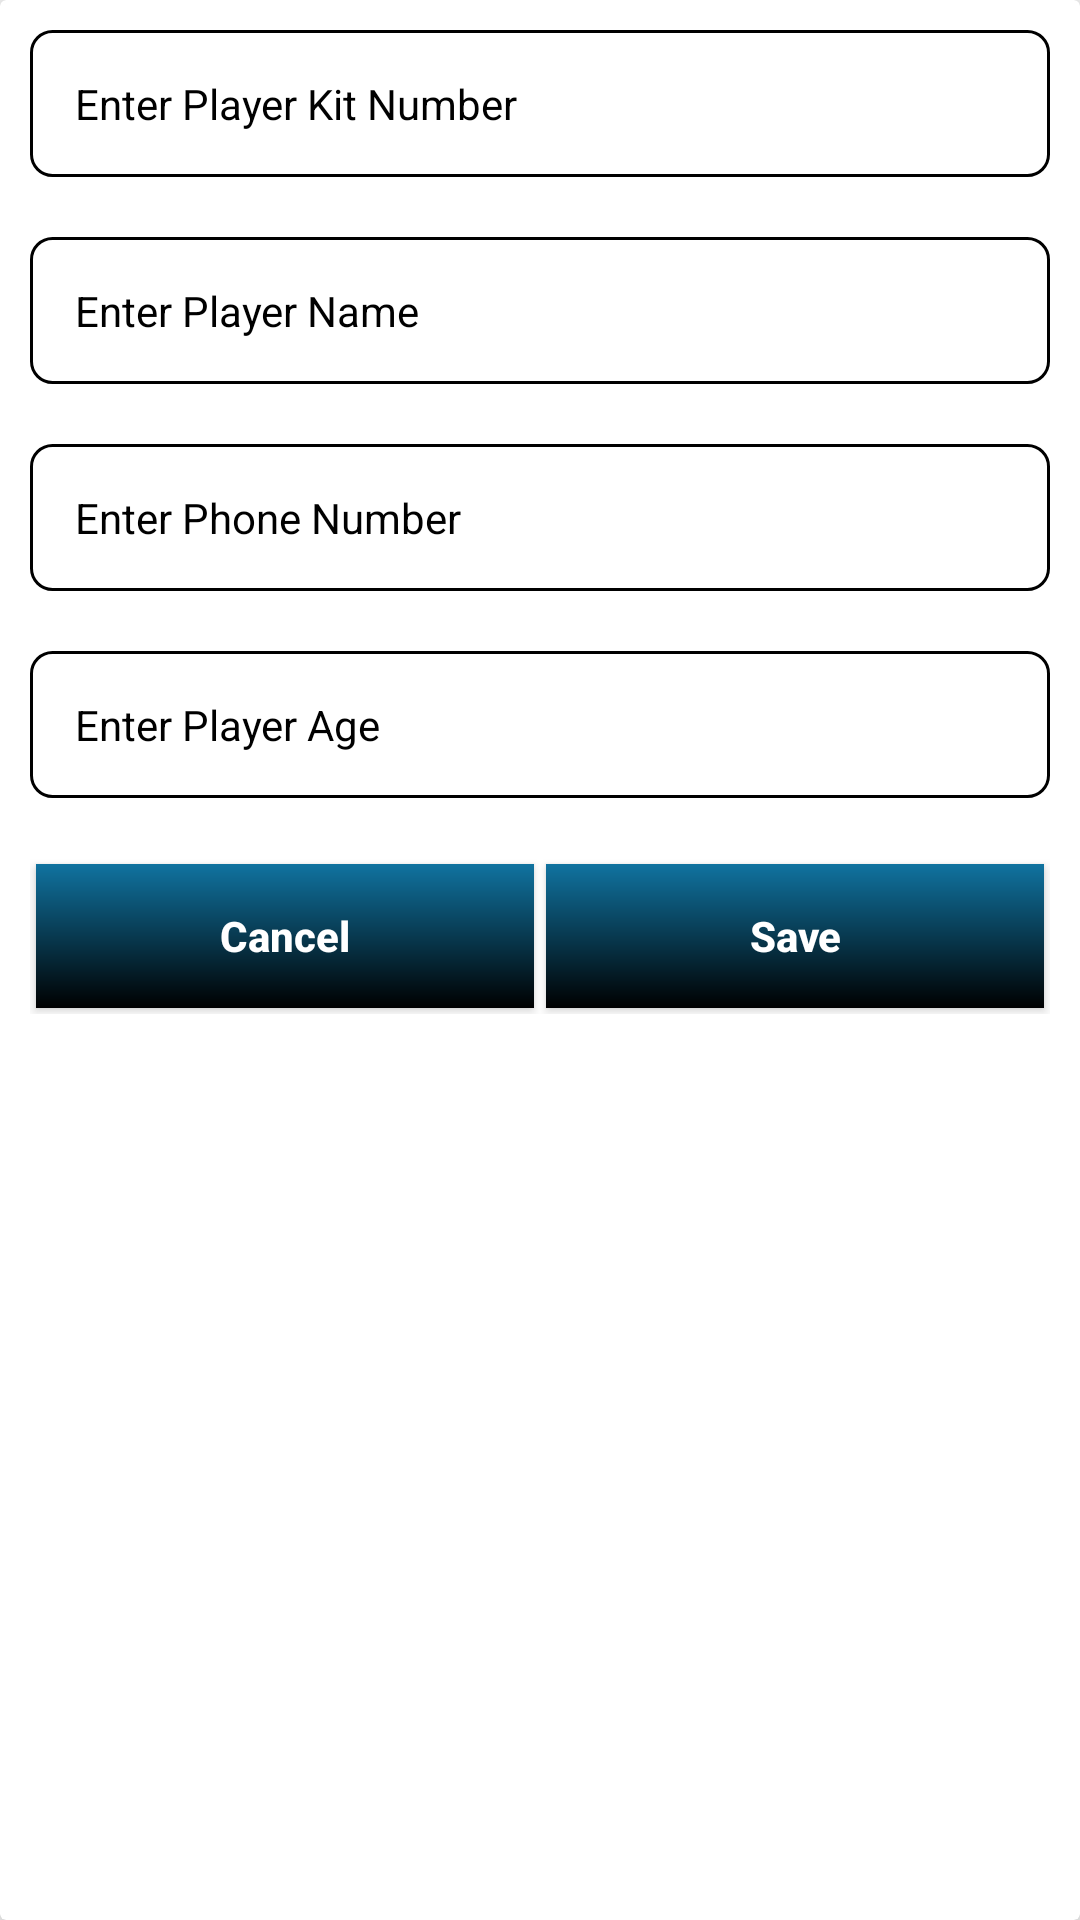

Layout XML and referenced resources for this Android screen:
<!-- AndroidManifest.xml: application theme Theme.Conifit -->
<!-- res/layout/player_input_layout.xml -->
<?xml version="1.0" encoding="utf-8"?>
<androidx.cardview.widget.CardView xmlns:android="http://schemas.android.com/apk/res/android"
    android:layout_width="match_parent"
    android:layout_height="match_parent"
    xmlns:app="http://schemas.android.com/apk/res-auto"
    android:orientation="vertical"
    android:elevation="10dp"
    app:cardElevation="10dp"
    android:layout_marginTop="10dp">

    <LinearLayout
        android:layout_width="match_parent"
        android:layout_height="match_parent"
        android:orientation="vertical"
        >


        <LinearLayout
            android:layout_width="match_parent"
            android:layout_height="wrap_content"
            android:orientation="vertical"
            >


            <EditText
                android:layout_width="match_parent"
                android:layout_height="wrap_content"
                android:hint="Enter Player Kit Number"
                android:layout_margin="10dp"
                android:inputType="number"
                android:id="@+id/player_id"
                android:textColor="@color/black"
                android:textColorHint="@color/black"
                style="@style/edittextbackground"
                />
            <EditText
                android:layout_width="match_parent"
                android:layout_height="wrap_content"
                android:hint="Enter Player Name"

                android:layout_margin="10dp"
                android:id="@+id/player_name"
                android:textColor="@color/black"
                android:textColorHint="@color/black"
                style="@style/edittextbackground"
                />
            <EditText
                android:layout_width="match_parent"
                android:layout_height="wrap_content"
                android:hint="Enter Phone Number"
                android:inputType="number"
                android:layout_margin="10dp"
                android:id="@+id/player_number"
                android:textColor="@color/black"
                android:textColorHint="@color/black"
                style="@style/edittextbackground"
                />
            <EditText
                android:layout_width="match_parent"
                android:layout_height="wrap_content"
                android:hint="Enter Player Age"
                android:inputType="number"
                android:layout_margin="10dp"
                android:id="@+id/age"
                android:textColor="@color/black"
                android:textColorHint="@color/black"
                style="@style/edittextbackground"
                />

        </LinearLayout>

        <LinearLayout
            android:layout_width="match_parent"
            android:layout_height="wrap_content"
            android:orientation="horizontal"
            android:layout_margin="10dp"
            >
            <RelativeLayout
                android:layout_width="0dp"
                android:layout_height="wrap_content"
                android:layout_weight="1">

                <Button
                    android:layout_width="match_parent"
                    android:layout_height="wrap_content"
                    android:id="@+id/cancel"
                    android:text="Cancel"
                    android:textAllCaps="false"
                    android:textColor="#fff"
                    android:background="@drawable/gradient"
                    android:textStyle="bold"
                    android:layout_margin="2dp"
                    />

            </RelativeLayout>

            <RelativeLayout
                android:layout_width="0dp"
                android:layout_height="wrap_content"
                android:layout_weight="1">

                <Button
                    android:layout_width="match_parent"
                    android:layout_height="wrap_content"
                    android:id="@+id/save"
                    android:text="Save"
                    android:background="@drawable/gradient"
                    android:textAllCaps="false"
                    android:textColor="#fff"
                    android:textStyle="bold"
                    android:layout_margin="2dp"
                    />

            </RelativeLayout>


        </LinearLayout>



    </LinearLayout>
</androidx.cardview.widget.CardView>
<!-- resources referenced by this layout -->
<resources>
  <color name="black">#FF000000</color>
  <!-- drawable gradient (drawable) -->
  <?xml version="1.0" encoding="utf-8"?>
  <shape xmlns:android="http://schemas.android.com/apk/res/android">
      <gradient
          android:type="linear"
          android:angle="90"
  
          android:startColor="#000000"
          android:endColor="#1073a0" />
  </shape>
  <style name="edittextbackground" parent="@android:style/TextAppearance.Widget.TextView">
  
          <item name="android:textColor">@color/black</item>
          <item name="android:textStyle">normal</item>
  
          <item name="android:layout_marginBottom">15dp</item>
          <item name="android:layout_marginTop">15dp</item>
          <item name="android:background">@drawable/cardview_bg</item>
          <item name="android:padding">15dp</item>
  
          <item name="android:textSize">14sp</item>
      </style>
  <style name="Theme.Conifit" parent="Theme.AppCompat.Light.NoActionBar">
          
          <item name="colorPrimary">@color/white</item>
          <item name="colorPrimaryDark">@color/white</item>
          <item name="colorAccent">@color/teal_200</item>
          <item name="android:windowLightStatusBar">true</item>
          
      </style>
  <!-- drawable cardview_bg (drawable) -->
  <?xml version="1.0" encoding="utf-8"?>
  <shape xmlns:android="http://schemas.android.com/apk/res/android">
      <solid android:color="#ffffff"/>
  
      <stroke android:width="1dp"
          android:color="#000"
          />
  
      <padding android:left="1dp"
          android:top="1dp"
          android:right="1dp"
          android:bottom="1dp"
          />
      <corners android:bottomRightRadius="7dp" android:bottomLeftRadius="7dp"
          android:topLeftRadius="7dp" android:topRightRadius="7dp"/>
  </shape>
  <color name="white">#FFFFFFFF</color>
  <color name="teal_200">#FF03DAC5</color>
</resources>
